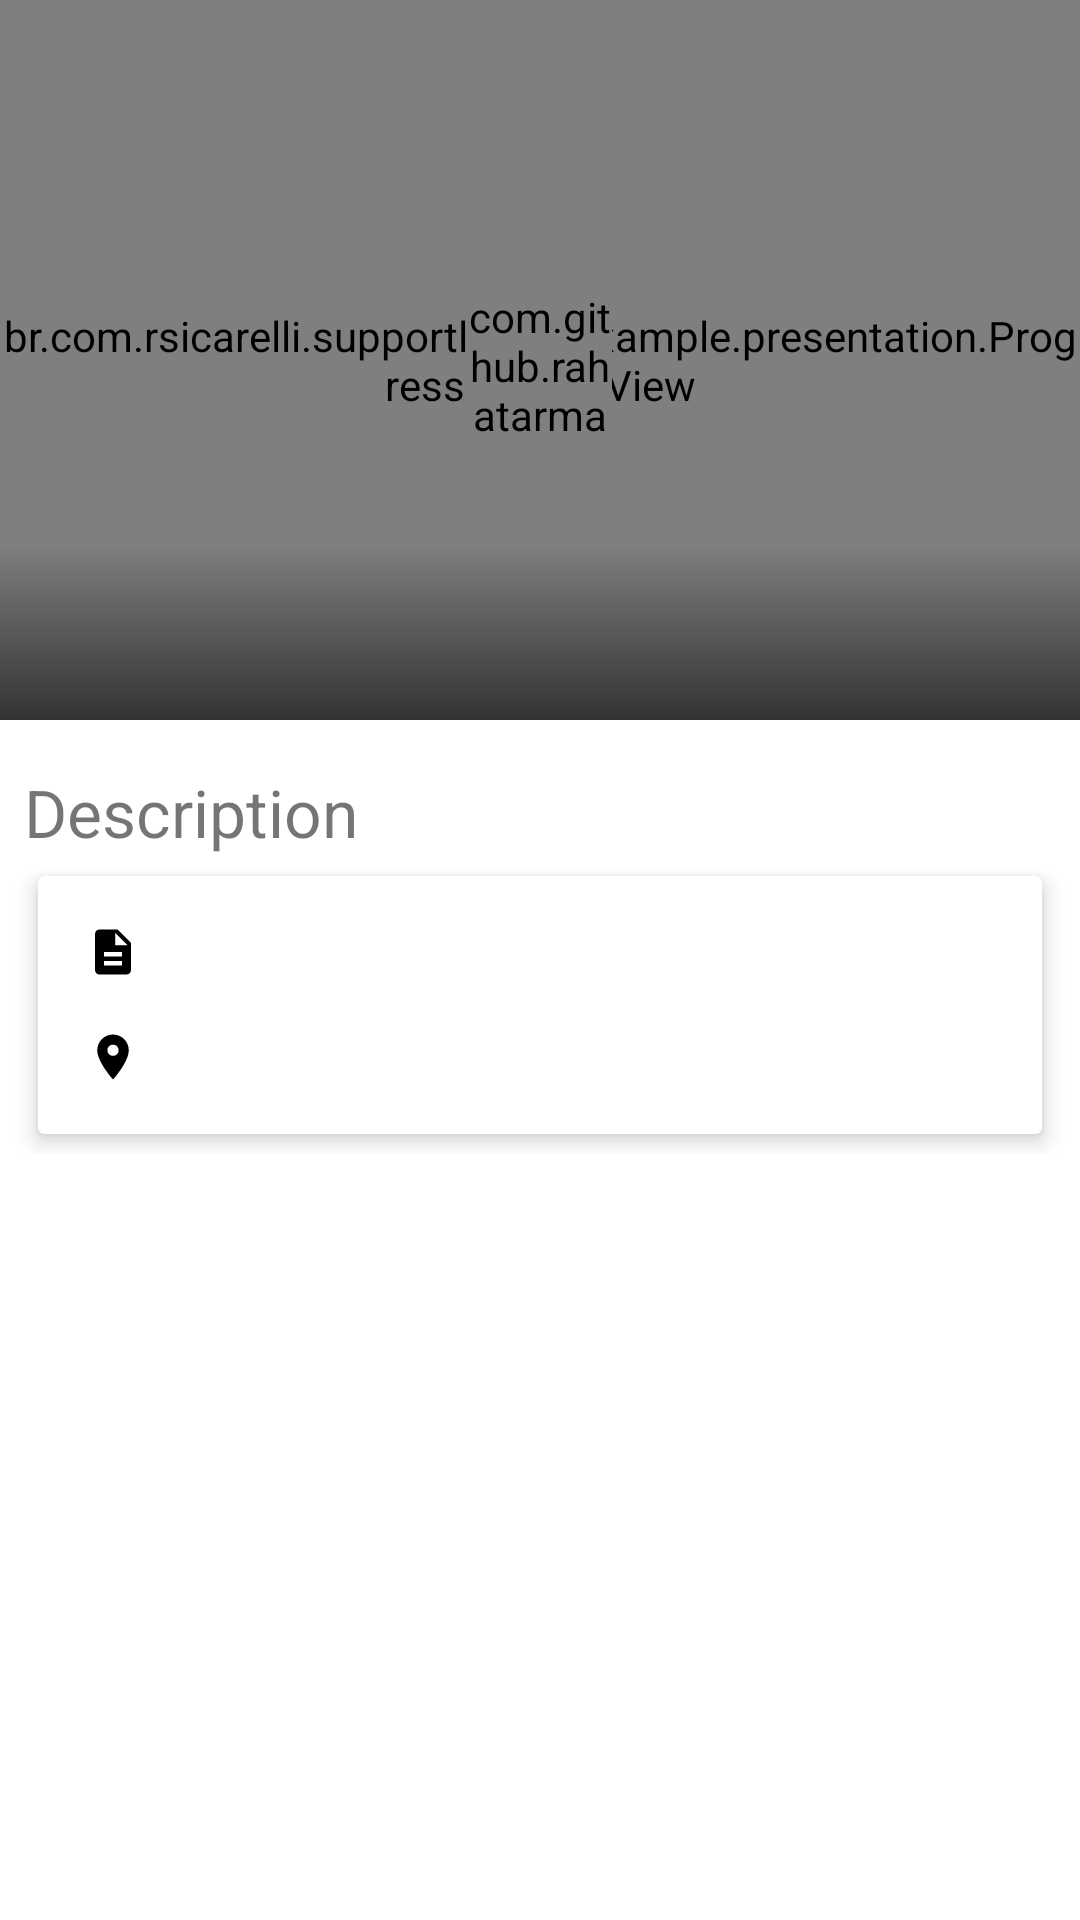

Android layout source for this screen:
<!-- AndroidManifest.xml: application theme AppTheme -->
<!-- res/layout/dialog_bottom_sheet.xml -->
<?xml version="1.0" encoding="utf-8"?>
<LinearLayout xmlns:android="http://schemas.android.com/apk/res/android"
    xmlns:app="http://schemas.android.com/apk/res-auto"
    xmlns:fresco="http://schemas.android.com/apk/res-auto"
    xmlns:tools="http://schemas.android.com/tools"
    android:layout_width="match_parent"
    android:layout_height="wrap_content"
    android:background="@color/primaryBackgroundDayNightColor"
    android:orientation="vertical">

    <FrameLayout
        android:layout_width="match_parent"
        android:layout_height="wrap_content"
        android:elevation="3dp">

        <br.com.example.supportlibraryexample.presentation.ProgressDraweeView
            android:id="@+id/wonder_place_image"
            android:layout_width="match_parent"
            android:layout_height="240dp"
            android:layout_gravity="center"
            fresco:actualImageScaleType="centerCrop"
            fresco:placeholderImage="@drawable/ic_place_holder"
            fresco:placeholderImageScaleType="centerCrop" />

        <com.github.rahatarmanahmed.cpv.CircularProgressView
            android:id="@+id/progress_view"
            android:layout_width="48dp"
            android:layout_height="48dp"
            android:layout_gravity="center"
            app:cpv_animAutostart="true"
            app:cpv_indeterminate="true"
            app:cpv_thickness="4dp" />

        <TextView
            android:id="@+id/name"
            android:layout_width="match_parent"
            android:layout_height="wrap_content"
            android:layout_gravity="bottom"
            android:background="@drawable/gradient_bottom"
            android:padding="16dp"
            android:textAppearance="@style/TextAppearance.AppCompat.Title"
            android:textColor="@android:color/white"
            tools:text="Some title" />
    </FrameLayout>

    <android.support.v4.widget.NestedScrollView
        android:layout_width="match_parent"
        android:layout_height="wrap_content">

        <LinearLayout
            android:layout_width="match_parent"
            android:layout_height="wrap_content"
            android:orientation="vertical">

            <TextView
                android:layout_width="match_parent"
                android:layout_height="wrap_content"
                android:layout_marginLeft="8dp"
                android:layout_marginTop="16dp"
                android:text="@string/description"
                android:textSize="22sp" />

            <android.support.v7.widget.CardView
                android:layout_width="match_parent"
                android:layout_height="wrap_content"
                android:layout_marginLeft="8dp"
                android:layout_marginRight="8dp"
                app:cardBackgroundColor="@color/primaryBackgroundDayNightColor"
                app:cardElevation="4dp"
                app:cardUseCompatPadding="true">

                <LinearLayout
                    android:layout_width="match_parent"
                    android:layout_height="wrap_content"
                    android:layout_margin="8dp"
                    android:orientation="vertical">

                    <TextView
                        android:id="@+id/description"
                        android:layout_width="match_parent"
                        android:layout_height="wrap_content"
                        android:layout_gravity="top"
                        android:drawableLeft="@drawable/ic_description_selector"
                        android:drawablePadding="8dp"
                        android:padding="8dp"
                        tools:text="teste\n\n\n" />

                    <TextView
                        android:id="@+id/location"
                        android:layout_width="match_parent"
                        android:layout_height="wrap_content"
                        android:drawableLeft="@drawable/ic_location_selector"
                        android:drawablePadding="8dp"
                        android:gravity="center_vertical"
                        android:padding="8dp"
                        tools:text="teste" />

                </LinearLayout>

            </android.support.v7.widget.CardView>

        </LinearLayout>

    </android.support.v4.widget.NestedScrollView>

</LinearLayout>
<!-- resources referenced by this layout -->
<resources>
  <color name="primaryBackgroundDayNightColor">@android:color/white</color>
  <!-- drawable gradient_bottom (drawable) -->
  <?xml version="1.0" encoding="utf-8"?>
  
  <shape xmlns:android="http://schemas.android.com/apk/res/android"
      android:shape="rectangle">
      <gradient
          android:angle="90"
          android:endColor="#00000000"
          android:startColor="@color/transparent_sixty_black" />
  </shape>
  <!-- drawable ic_description_selector (drawable) -->
  <selector xmlns:android="http://schemas.android.com/apk/res/android">
      <item android:drawable="@drawable/ic_description" />
  </selector>
  <!-- drawable ic_location_selector (drawable) -->
  <selector xmlns:android="http://schemas.android.com/apk/res/android">
      <item android:drawable="@drawable/ic_location" />
  </selector>
  <!-- drawable ic_place_holder: jpg bitmap (drawable, 8103 bytes) -->
  <string name="description">Description</string>
  <style name="AppTheme" parent="Base.AppTheme" />
  <color name="transparent_sixty_black">#99000000</color>
  <!-- drawable ic_description (drawable) -->
  <?xml version="1.0" encoding="utf-8"?>
  <vector xmlns:android="http://schemas.android.com/apk/res/android"
      android:width="18dp"
      android:height="18dp"
      android:viewportHeight="24"
      android:viewportWidth="24">
      <path
          android:fillColor="#00FFFFFF"
          android:pathData="M0 0h24v24H0z" />
      <path
          android:fillColor="#000000"
          android:pathData="M14 2H6c-1.1 0-1.99.9-1.99 2L4 20c0 1.1.89 2 1.99 2H18c1.1 0 2-.9 2-2V8l-6-6zm2 16H8v-2h8v2zm0-4H8v-2h8v2zm-3-5V3.5L18.5 9H13z" />
  </vector>
  <!-- drawable ic_location (drawable) -->
  <?xml version="1.0" encoding="utf-8"?>
  <vector xmlns:android="http://schemas.android.com/apk/res/android"
      android:width="18dp"
      android:height="18dp"
      android:viewportHeight="24"
      android:viewportWidth="24">
      <path
          android:fillColor="#000000"
          android:pathData="M12 2C8.13 2 5 5.13 5 9c0 5.25 7 13 7 13s7-7.75 7-13c0-3.87-3.13-7-7-7zm0 9.5c-1.38 0-2.5-1.12-2.5-2.5s1.12-2.5 2.5-2.5 2.5 1.12 2.5 2.5-1.12 2.5-2.5 2.5z" />
      <path
          android:fillColor="#00FFFFFF"
          android:pathData="M0 0h24v24H0z" />
  </vector>
  <style name="Base.AppTheme" parent="Theme.AppCompat.Light.NoActionBar">
          <item name="colorPrimary">@color/colorPrimary</item>
          <item name="colorPrimaryDark">@color/colorPrimaryDark</item>
          <item name="colorAccent">@color/colorAccent</item>
      </style>
  <color name="colorPrimary">#3F51B5</color>
  <color name="colorPrimaryDark">#303F9F</color>
  <color name="colorAccent">#FF4081</color>
</resources>
